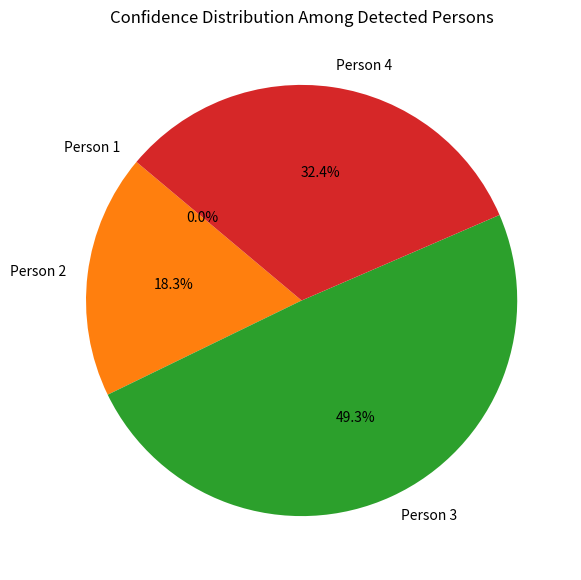

Reproduce this figure in Python. (Note: this script raises an exception after producing the figure.)
# FILE: similarity_piechart.py
import matplotlib.pyplot as plt
import numpy as np

# Replace this with your actual similarity list
similarities = np.array([0.21, 0.34, 0.56, 0.44])

# Normalize
scores = similarities - similarities.min()
scores = scores / scores.sum()

labels = [f"Person {i+1}" for i in range(len(scores))]

plt.figure(figsize=(7, 7))
plt.pie(scores, labels=labels, autopct="%1.1f%%", startangle=140)
plt.title("Confidence Distribution Among Detected Persons")

plt.savefig("../../graphs/similarity_piechart.png", dpi=300)
plt.show()
